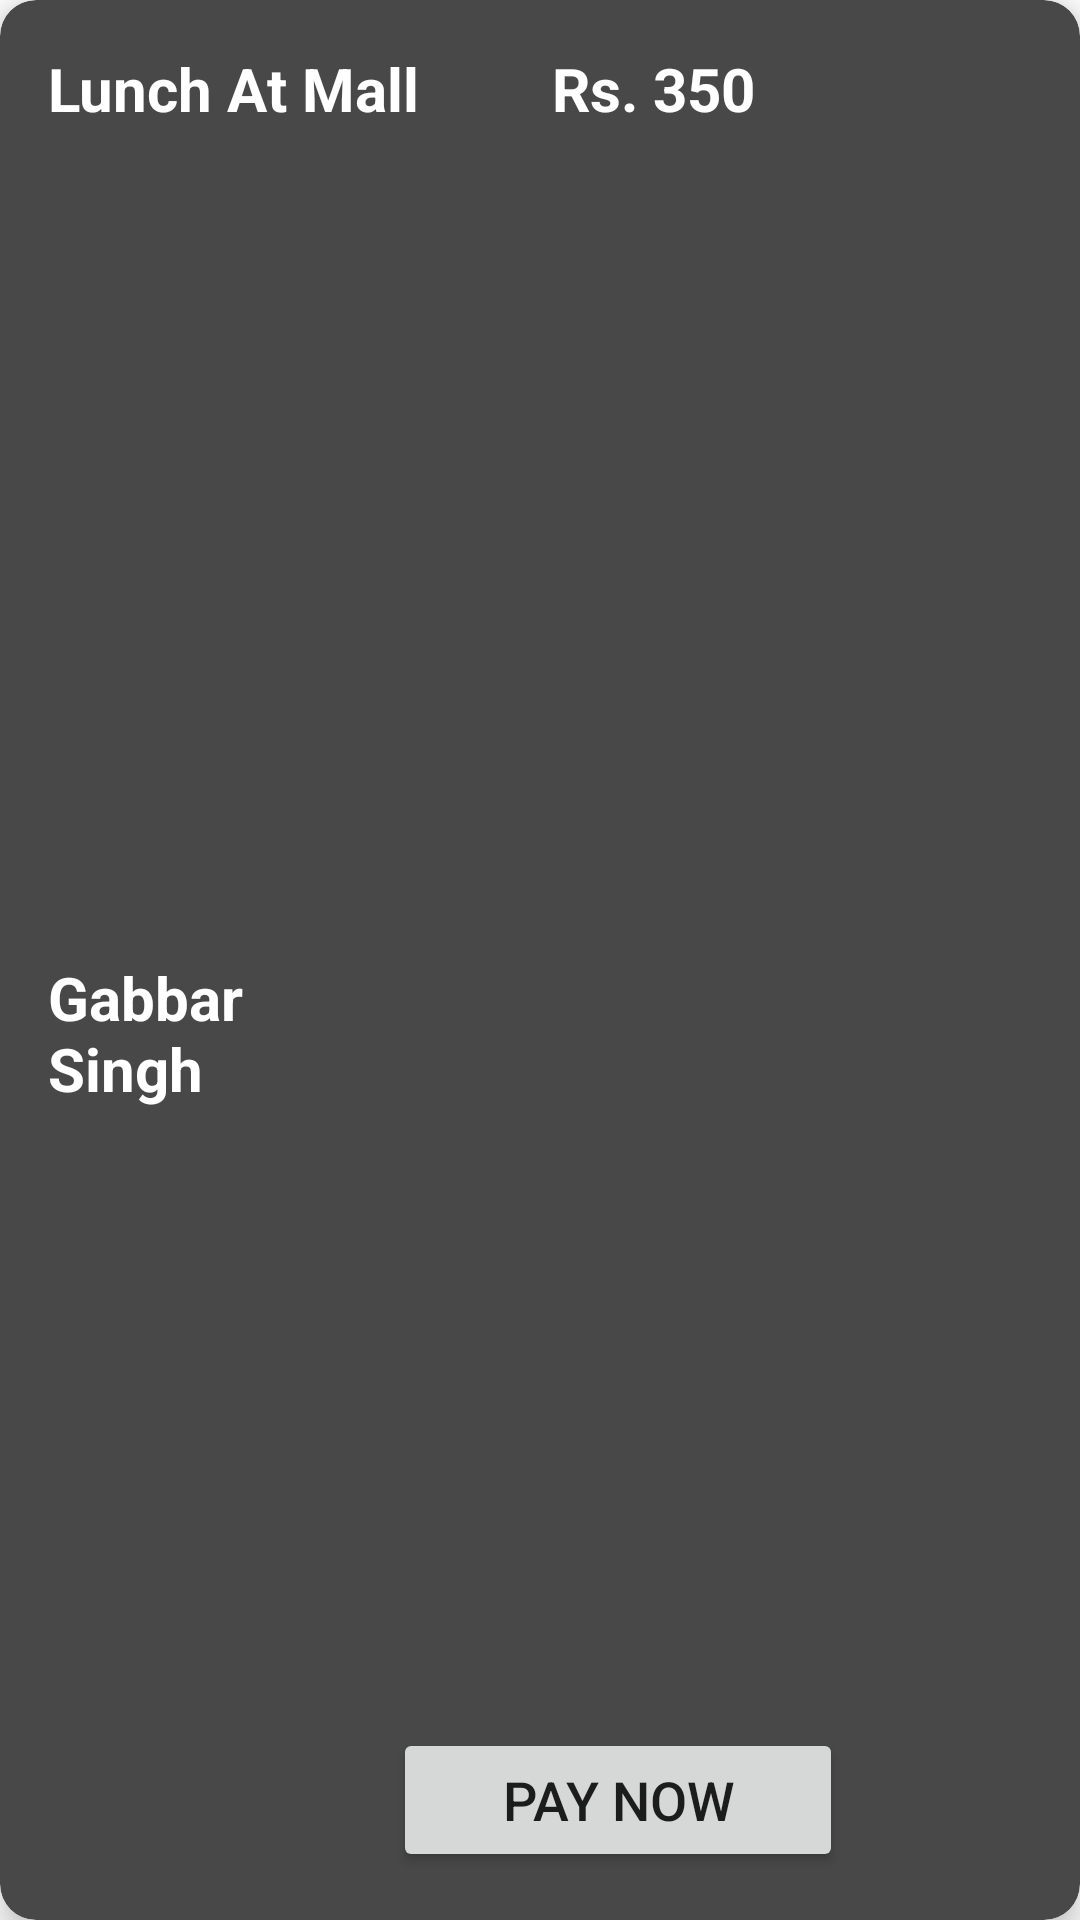

Produce the Android XML layout that renders to this screen, including the resource entries it uses.
<!-- AndroidManifest.xml: application theme Theme.SplitIt -->
<!-- res/layout/card_view_design_expenses.xml -->
<?xml version="1.0" encoding="utf-8"?>
<androidx.cardview.widget.CardView xmlns:android="http://schemas.android.com/apk/res/android"
    xmlns:app="http://schemas.android.com/apk/res-auto"
    xmlns:tools="http://schemas.android.com/tools"
    android:layout_width="match_parent"
    android:layout_height="110dp"
    app:cardBackgroundColor="#484848"
    android:layout_margin="10dp"
    app:cardElevation="6dp"
    app:cardCornerRadius="12dp">

    <androidx.constraintlayout.widget.ConstraintLayout
        android:id="@+id/linearLayout"
        android:layout_width="match_parent"
        android:layout_height="match_parent"
        app:layout_constraintBottom_toTopOf="@+id/paid_by_text_view"
        app:layout_constraintTop_toTopOf="@+id/paid_by_text_view">

        <TextView
            android:id="@+id/paid_by_text_view"
            android:layout_width="0dp"
            android:layout_height="0dp"
            android:layout_marginStart="16dp"
            android:layout_marginEnd="11dp"
            android:layout_marginBottom="28dp"
            android:text="Gabbar Singh"
            android:textColor="@color/white"
            android:textSize="20sp"
            android:textStyle="bold"
            app:layout_constraintBottom_toBottomOf="parent"
            app:layout_constraintEnd_toStartOf="@+id/pay_button"
            app:layout_constraintStart_toStartOf="parent"
            app:layout_constraintTop_toBottomOf="@+id/event_text_view" />

        <TextView
            android:id="@+id/event_text_view"
            android:layout_width="0dp"
            android:layout_height="0dp"
            android:layout_marginStart="16dp"
            android:layout_marginTop="16dp"
            android:layout_marginEnd="10dp"
            android:layout_marginBottom="10dp"
            android:text="Lunch At Mall"
            android:textColor="@color/white"
            android:textSize="20sp"
            android:textStyle="bold"
            app:layout_constraintBottom_toTopOf="@+id/paid_by_text_view"
            app:layout_constraintEnd_toStartOf="@+id/cost_text_view"
            app:layout_constraintStart_toStartOf="parent"
            app:layout_constraintTop_toTopOf="parent" />

        <TextView
            android:id="@+id/cost_text_view"
            android:layout_width="0dp"
            android:layout_height="0dp"
            android:layout_marginTop="16dp"
            android:layout_marginEnd="18dp"
            android:layout_marginBottom="5dp"
            android:text="Rs. 350"
            android:textColor="@color/white"
            android:textSize="20sp"
            android:textStyle="bold"
            app:layout_constraintBottom_toTopOf="@+id/pay_button"
            app:layout_constraintEnd_toEndOf="parent"
            app:layout_constraintStart_toEndOf="@+id/event_text_view"
            app:layout_constraintTop_toTopOf="parent" />

        <Button
            android:id="@+id/pay_button"
            android:layout_width="150dp"
            android:layout_height="48dp"
            android:layout_marginEnd="79dp"
            android:layout_marginBottom="16dp"
            android:text="Pay Now"
            android:textSize="18dp"
            app:layout_constraintBottom_toBottomOf="parent"
            app:layout_constraintEnd_toEndOf="parent"
            app:layout_constraintStart_toEndOf="@+id/paid_by_text_view"
            app:layout_constraintTop_toBottomOf="@+id/cost_text_view" />

    </androidx.constraintlayout.widget.ConstraintLayout>

</androidx.cardview.widget.CardView>
<!-- resources referenced by this layout -->
<resources>
  <color name="white">#FFFFFFFF</color>
  <style name="Theme.SplitIt" parent="Theme.MaterialComponents.Light.DarkActionBar">
          
          <item name="colorPrimary">@color/purple_500</item>
          <item name="colorPrimaryVariant">@color/purple_700</item>
          <item name="colorOnPrimary">@color/white</item>
          
          <item name="colorSecondary">@color/teal_200</item>
          <item name="colorSecondaryVariant">@color/teal_700</item>
          <item name="colorOnSecondary">@color/black</item>
          
          <item name="android:statusBarColor" tools:targetApi="l">?attr/colorPrimaryVariant</item>
          
      </style>
  <color name="purple_500">#FF6200EE</color>
  <color name="purple_700">#FF3700B3</color>
  <color name="teal_200">#FF03DAC5</color>
  <color name="teal_700">#FF018786</color>
  <color name="black">#FF000000</color>
</resources>
